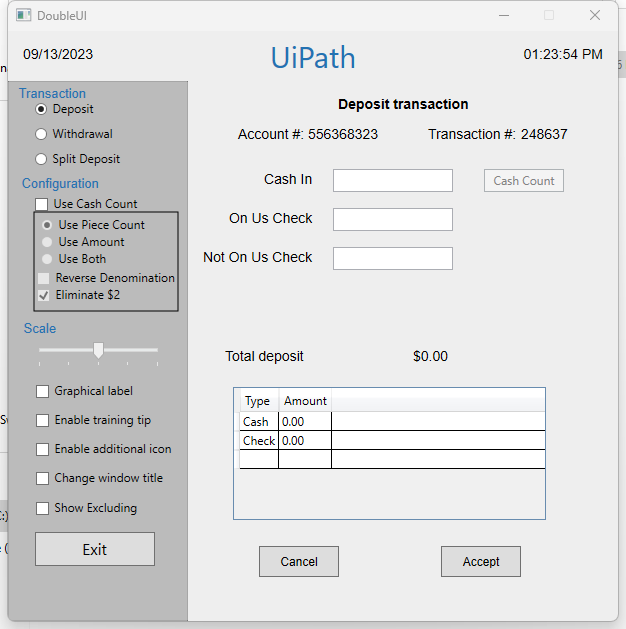
Workflow: Main

Step 1: Use Application: DoubleUI on the element in window 'DoubleUI' (doubleui.exe)

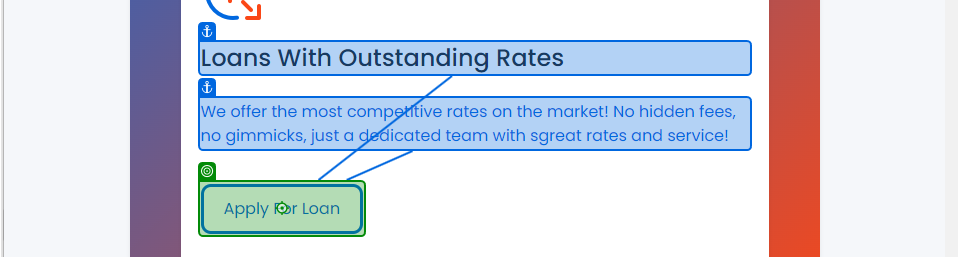
Step 2: click on 'Apply For Loan'

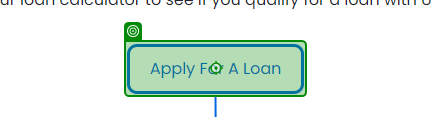
Step 3: click on 'Apply For A Loan'

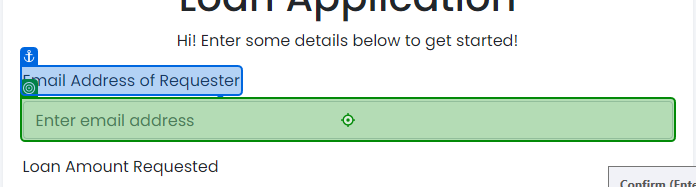
Step 4: type "[email redacted]" into 'Email Address'

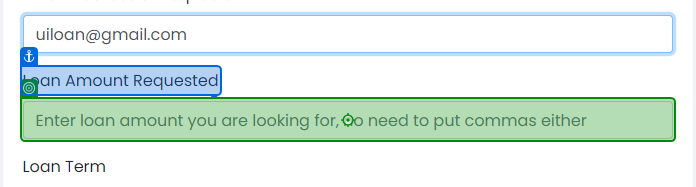
Step 5: type "[number redacted]" into 'Loan Amount Requested'

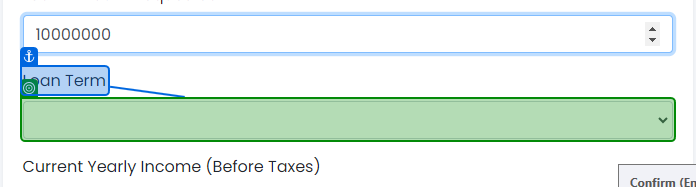
Step 6: select "10" in 'Loan Term'

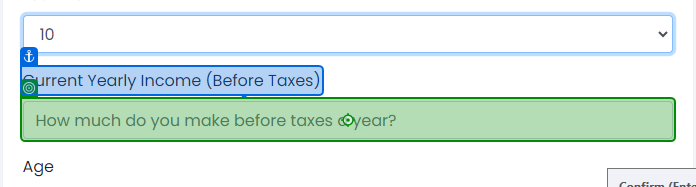
Step 7: type "100000" into 'Current Yearly'

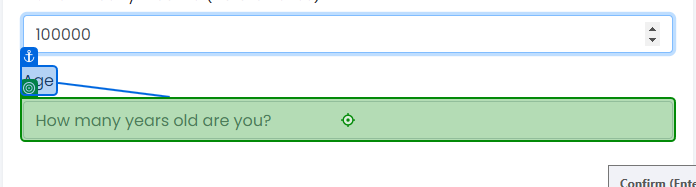
Step 8: type "90" into 'Age'

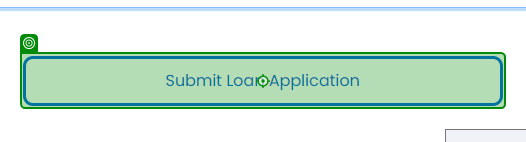
Step 9: click on 'Submit Loan Application'

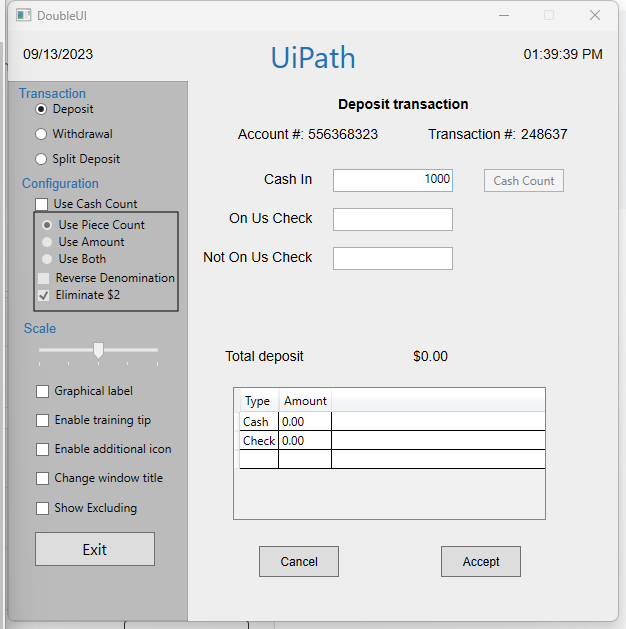
Step 10: Use Application: DoubleUI on the element in window 'DoubleUI' (doubleui.exe)

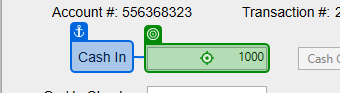
Step 11: type "[number redacted]" into 'Cash In'

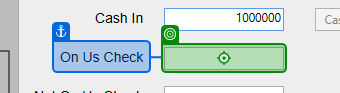
Step 12: type "20000" into 'On Us Check'

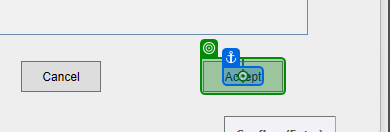
Step 13: click on 'Accept'

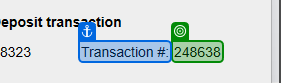
Step 14: get-text from 'Transaction #'